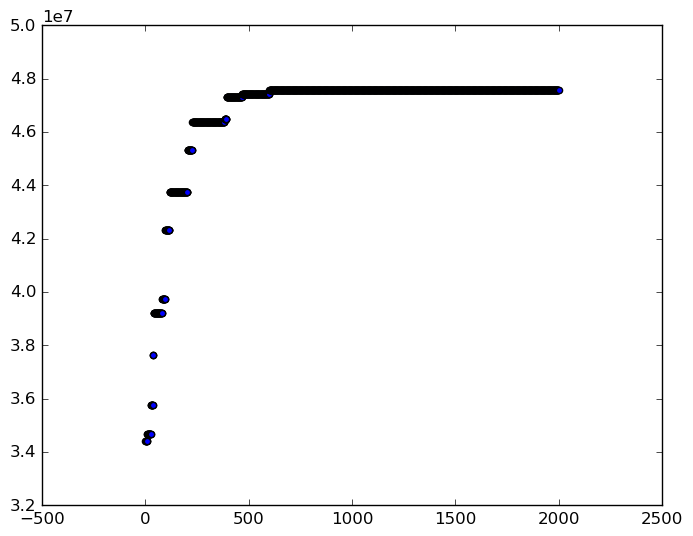

Data behind this chart, as committed beside it:
Chromosome, Fitness, Overlap
('mysavings.com', 'smartsource.com', 'sh…, 34403681, 363829
('mysavings.com', 'smartsource.com', 'sh…, 34403681, 363829
('mysavings.com', 'smartsource.com', 'sh…, 34403681, 363829
('mysavings.com', 'smartsource.com', 'sh…, 34403681, 363829
('mysavings.com', 'smartsource.com', 'sh…, 34403681, 363829
('mysavings.com', 'smartsource.com', 'sh…, 34403681, 363829
('mysavings.com', 'smartsource.com', 'sh…, 34403681, 363829
('mysavings.com', 'smartsource.com', 'sh…, 34403681, 363829
('mysavings.com', 'smartsource.com', 'sh…, 34403681, 363829
('slickdeals.net', 'craigslist.org', 'sh…, 34689150, 347840
('slickdeals.net', 'craigslist.org', 'sh…, 34689150, 347840
('slickdeals.net', 'craigslist.org', 'sh…, 34689150, 347840
('slickdeals.net', 'craigslist.org', 'sh…, 34689150, 347840
('slickdeals.net', 'craigslist.org', 'sh…, 34689150, 347840
('slickdeals.net', 'craigslist.org', 'sh…, 34689150, 347840
('slickdeals.net', 'craigslist.org', 'sh…, 34689150, 347840
('slickdeals.net', 'craigslist.org', 'sh…, 34689150, 347840
('slickdeals.net', 'craigslist.org', 'sh…, 34689150, 347840
('slickdeals.net', 'craigslist.org', 'sh…, 34689150, 347840
('slickdeals.net', 'craigslist.org', 'sh…, 34689150, 347840
('slickdeals.net', 'craigslist.org', 'sh…, 34689150, 347840
('slickdeals.net', 'craigslist.org', 'sh…, 34689150, 347840
('slickdeals.net', 'craigslist.org', 'sh…, 34689150, 347840
('slickdeals.net', 'craigslist.org', 'sh…, 34689150, 347840
('slickdeals.net', 'craigslist.org', 'sh…, 34689150, 347840
('slickdeals.net', 'craigslist.org', 'sh…, 34689150, 347840
('slickdeals.net', 'craigslist.org', 'sh…, 34689150, 347840
('refdesk.com', 'mediafire.com', 'bbc.co…, 35754157, 137579
('refdesk.com', 'mediafire.com', 'bbc.co…, 35754157, 137579
('refdesk.com', 'mediafire.com', 'bbc.co…, 35754157, 137579
('refdesk.com', 'mediafire.com', 'bbc.co…, 35754157, 137579
('refdesk.com', 'mediafire.com', 'bbc.co…, 35754157, 137579
('refdesk.com', 'mediafire.com', 'bbc.co…, 35754157, 137579
('refdesk.com', 'mediafire.com', 'bbc.co…, 35754157, 137579
('refdesk.com', 'mediafire.com', 'bbc.co…, 35754157, 137579
('refdesk.com', 'mediafire.com', 'bbc.co…, 35754157, 137579
('refdesk.com', 'mediafire.com', 'bbc.co…, 35754157, 137579
('diepresse.com', 'smartsource.com', 're…, 37638694, 553918
('diepresse.com', 'smartsource.com', 're…, 37638694, 553918
('diepresse.com', 'smartsource.com', 're…, 37638694, 553918
('refdesk.com', 'redintelligence.net', '…, 39219836, 115993
('refdesk.com', 'redintelligence.net', '…, 39219836, 115993
('refdesk.com', 'redintelligence.net', '…, 39219836, 115993
('refdesk.com', 'redintelligence.net', '…, 39219836, 115993
('refdesk.com', 'redintelligence.net', '…, 39219836, 115993
('refdesk.com', 'redintelligence.net', '…, 39219836, 115993
('refdesk.com', 'redintelligence.net', '…, 39219836, 115993
('refdesk.com', 'redintelligence.net', '…, 39219836, 115993
('refdesk.com', 'redintelligence.net', '…, 39219836, 115993
('refdesk.com', 'redintelligence.net', '…, 39219836, 115993
('refdesk.com', 'redintelligence.net', '…, 39219836, 115993
('refdesk.com', 'redintelligence.net', '…, 39219836, 115993
('refdesk.com', 'redintelligence.net', '…, 39219836, 115993
('refdesk.com', 'redintelligence.net', '…, 39219836, 115993
('refdesk.com', 'redintelligence.net', '…, 39219836, 115993
('refdesk.com', 'redintelligence.net', '…, 39219836, 115993
('refdesk.com', 'redintelligence.net', '…, 39219836, 115993
('refdesk.com', 'redintelligence.net', '…, 39219836, 115993
('refdesk.com', 'redintelligence.net', '…, 39219836, 115993
('refdesk.com', 'redintelligence.net', '…, 39219836, 115993
... 1,941 more rows
